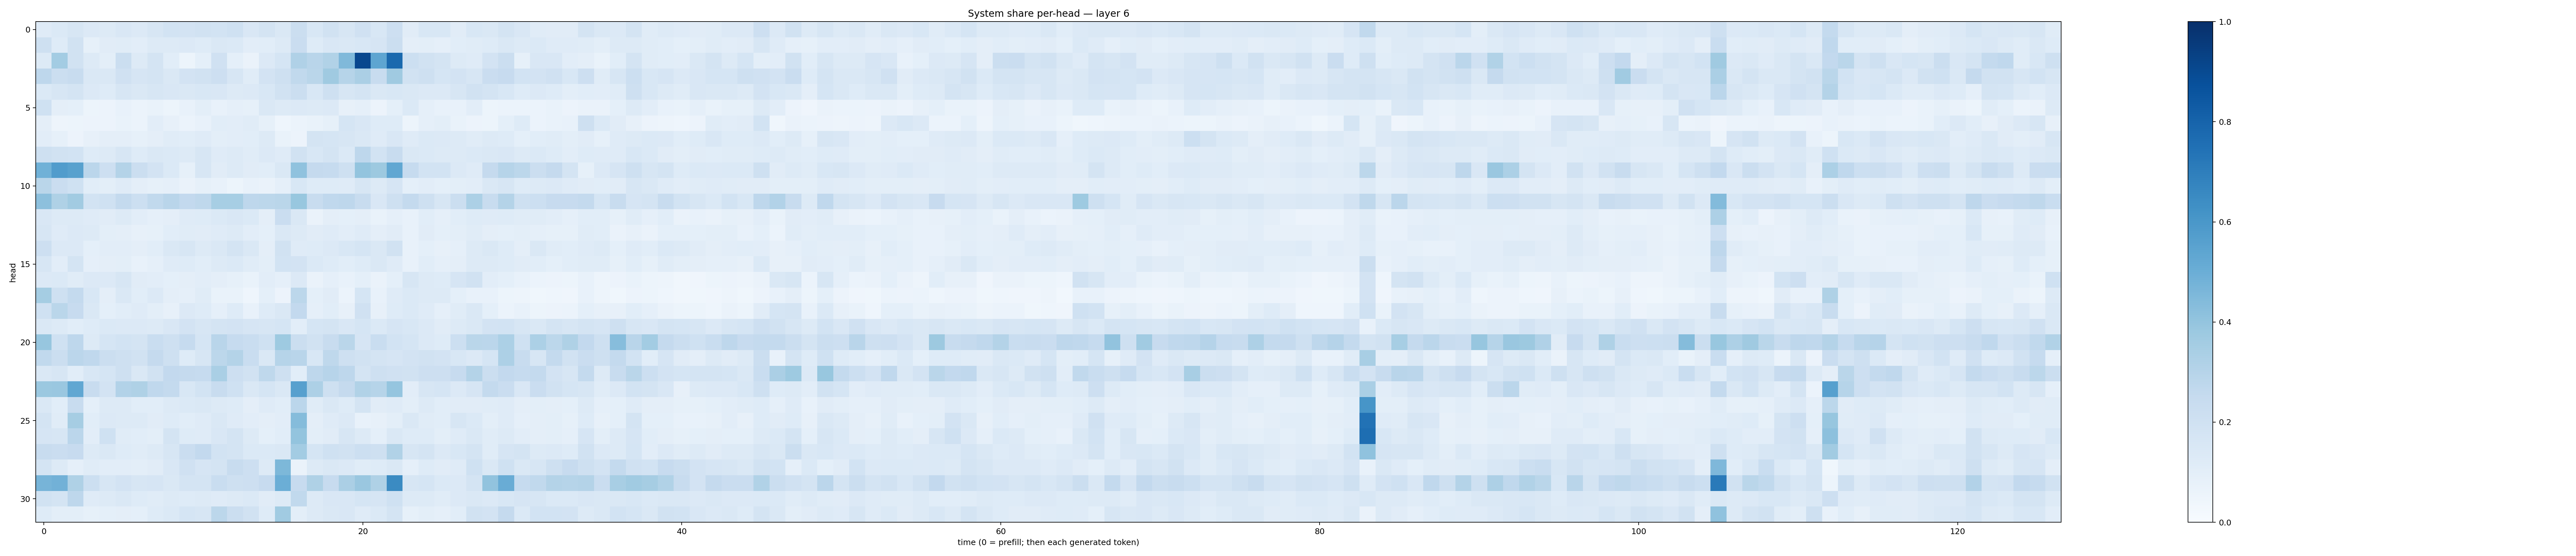

Values plotted in this chart, from the file beside it:
0.12057166, 0.13832797, 0.1566532, 0.13524999, 0.12785806, 0.15047355, 0.1339509, 0.1565922, 0.18373033, 0.18302074, 0.19331938, 0.18570516, 0.20051153, 0.15084395, 0.17716263, 0.14106967, 0.22431499, 0.15520468, 0.19205406, 0.1624316, 0.19841357, 0.1537194, 0.21466102, 0.10939788
0.2091, 0.1216, 0.1889, 0.08454, 0.1099, 0.1152, 0.1039, 0.1272, 0.1254, 0.1343, 0.1221, 0.1477, 0.1395, 0.1023, 0.1058, 0.1252, 0.2283, 0.124, 0.1504, 0.145, 0.1536, 0.1673, 0.2252, 0.0956
0.1309, 0.3583, 0.1906, 0.1261, 0.09943, 0.226, 0.1327, 0.179, 0.1068, 0.05208, 0.09026, 0.198, 0.09067, 0.06583, 0.1356, 0.1706, 0.3184, 0.2893, 0.3161, 0.4491, 0.9077, 0.5359, 0.7812, 0.2171
0.2735, 0.2224, 0.2384, 0.1452, 0.1478, 0.1977, 0.1671, 0.1758, 0.1435, 0.183, 0.1946, 0.2143, 0.1623, 0.1151, 0.1832, 0.2106, 0.265, 0.2877, 0.37, 0.2999, 0.3336, 0.2397, 0.369, 0.1943
0.138, 0.1638, 0.176, 0.136, 0.1232, 0.1618, 0.1474, 0.159, 0.1497, 0.1448, 0.1551, 0.1519, 0.1301, 0.136, 0.1542, 0.1929, 0.221, 0.1551, 0.2057, 0.1582, 0.1757, 0.1449, 0.1524, 0.1412
0.1993, 0.09475, 0.09013, 0.05438, 0.05506, 0.07247, 0.06023, 0.06726, 0.05096, 0.07729, 0.09814, 0.07336, 0.08869, 0.084, 0.1452, 0.128, 0.1341, 0.1294, 0.1341, 0.07968, 0.08708, 0.05523, 0.09281, 0.1388
0.09672, 0.04953, 0.05465, 0.05616, 0.0577, 0.0691, 0.06069, 0.1044, 0.08099, 0.06099, 0.07612, 0.1065, 0.1038, 0.1144, 0.08377, 0.04652, 0.0598, 0.0688, 0.08395, 0.1716, 0.1507, 0.1234, 0.1226, 0.05239
0.1043, 0.08406, 0.05507, 0.08128, 0.09509, 0.09525, 0.08277, 0.09566, 0.1154, 0.1071, 0.1195, 0.1006, 0.1044, 0.1085, 0.1295, 0.06716, 0.05706, 0.1733, 0.1697, 0.1625, 0.1467, 0.1192, 0.1513, 0.1181
0.2108, 0.1928, 0.1852, 0.1224, 0.1269, 0.1634, 0.1214, 0.1468, 0.1383, 0.1326, 0.1602, 0.1189, 0.1285, 0.1152, 0.136, 0.1198, 0.193, 0.1557, 0.1727, 0.1403, 0.277, 0.186, 0.24, 0.1454
0.4855, 0.5779, 0.5557, 0.2831, 0.213, 0.3079, 0.2239, 0.1798, 0.1392, 0.08489, 0.1574, 0.11, 0.1258, 0.1127, 0.1072, 0.1476, 0.4088, 0.2523, 0.2471, 0.2041, 0.4006, 0.3769, 0.5295, 0.2493
0.2865, 0.2281, 0.2011, 0.1087, 0.09906, 0.1201, 0.09526, 0.0835, 0.08783, 0.06559, 0.08592, 0.07449, 0.05199, 0.07807, 0.06606, 0.08984, 0.1541, 0.1245, 0.1243, 0.1198, 0.1628, 0.1294, 0.1675, 0.09065
0.4149, 0.3221, 0.3598, 0.1865, 0.2016, 0.2546, 0.2154, 0.265, 0.2912, 0.2617, 0.2731, 0.3453, 0.3457, 0.277, 0.2797, 0.2875, 0.3882, 0.2421, 0.2658, 0.2739, 0.2346, 0.1504, 0.204, 0.2561
0.1511, 0.128, 0.1293, 0.119, 0.112, 0.1326, 0.1028, 0.08746, 0.09733, 0.1207, 0.1229, 0.1381, 0.15, 0.1405, 0.0959, 0.2268, 0.1414, 0.06321, 0.09449, 0.0936, 0.09687, 0.06817, 0.08882, 0.07793
0.1578, 0.1197, 0.1338, 0.1281, 0.101, 0.09706, 0.08024, 0.08405, 0.1071, 0.1163, 0.1103, 0.1193, 0.131, 0.1053, 0.09337, 0.1444, 0.1259, 0.1111, 0.1192, 0.1023, 0.1179, 0.09421, 0.1124, 0.07657
0.2121, 0.134, 0.133, 0.0904, 0.1026, 0.1043, 0.09427, 0.1067, 0.1467, 0.1573, 0.1302, 0.1475, 0.1731, 0.1454, 0.09693, 0.1883, 0.1187, 0.1221, 0.1351, 0.154, 0.1701, 0.1439, 0.1889, 0.07742
0.1621, 0.1024, 0.1724, 0.08702, 0.09649, 0.09776, 0.07317, 0.08629, 0.1201, 0.1235, 0.107, 0.128, 0.1397, 0.1153, 0.101, 0.1849, 0.1803, 0.1392, 0.1217, 0.1093, 0.1233, 0.1413, 0.1182, 0.07093
0.1338, 0.1391, 0.1155, 0.1333, 0.1353, 0.1588, 0.1128, 0.1037, 0.09246, 0.09469, 0.1034, 0.09671, 0.08592, 0.06874, 0.1033, 0.08626, 0.1367, 0.06595, 0.08699, 0.07573, 0.09348, 0.0628, 0.09219, 0.1579
0.3535, 0.2043, 0.2571, 0.1541, 0.09389, 0.1431, 0.1088, 0.1344, 0.09678, 0.08875, 0.1139, 0.06672, 0.06919, 0.04486, 0.09258, 0.05792, 0.2799, 0.09172, 0.1112, 0.06062, 0.1682, 0.07245, 0.1197, 0.1405
0.2021, 0.2889, 0.2442, 0.1474, 0.09346, 0.1061, 0.1174, 0.101, 0.08092, 0.1363, 0.1232, 0.08949, 0.1239, 0.0713, 0.1248, 0.1411, 0.2611, 0.08599, 0.1076, 0.07976, 0.1991, 0.07996, 0.1222, 0.1389
0.1476, 0.125, 0.1057, 0.1216, 0.1369, 0.1348, 0.1329, 0.1276, 0.1523, 0.18, 0.1632, 0.172, 0.18, 0.1676, 0.1602, 0.1698, 0.1036, 0.168, 0.1738, 0.1512, 0.1691, 0.1394, 0.1654, 0.1538
0.3943, 0.201, 0.2772, 0.1316, 0.1707, 0.1861, 0.1771, 0.2329, 0.2033, 0.247, 0.1696, 0.291, 0.2469, 0.2335, 0.203, 0.3714, 0.2216, 0.1945, 0.2387, 0.2884, 0.1653, 0.2322, 0.1859, 0.1701
0.2629, 0.2265, 0.2848, 0.2679, 0.2221, 0.2103, 0.1921, 0.2529, 0.2065, 0.1232, 0.1621, 0.2779, 0.3049, 0.2334, 0.1423, 0.2975, 0.2926, 0.1537, 0.2728, 0.2106, 0.1952, 0.1781, 0.167, 0.1802
0.1468, 0.1619, 0.1066, 0.154, 0.1708, 0.2098, 0.1479, 0.1915, 0.2593, 0.253, 0.2468, 0.3381, 0.2148, 0.1903, 0.2706, 0.2056, 0.1086, 0.2735, 0.2962, 0.2749, 0.1768, 0.2054, 0.198, 0.1948
0.3797, 0.3857, 0.5307, 0.2383, 0.182, 0.3094, 0.3241, 0.2689, 0.2553, 0.1561, 0.1873, 0.2379, 0.2005, 0.1469, 0.1707, 0.1469, 0.5625, 0.3256, 0.2044, 0.2527, 0.3136, 0.2986, 0.395, 0.1023
0.141, 0.108, 0.2352, 0.09089, 0.131, 0.1283, 0.1069, 0.1076, 0.1279, 0.1388, 0.1416, 0.1294, 0.1237, 0.09752, 0.1189, 0.1075, 0.282, 0.1172, 0.141, 0.1234, 0.1781, 0.1097, 0.1186, 0.09938
0.1727, 0.117, 0.3499, 0.1086, 0.1351, 0.1269, 0.1255, 0.1126, 0.1223, 0.107, 0.1208, 0.1418, 0.1178, 0.1037, 0.09605, 0.1018, 0.4337, 0.09494, 0.1206, 0.1346, 0.07571, 0.08024, 0.1012, 0.1409
0.1675, 0.1574, 0.282, 0.1036, 0.2022, 0.1159, 0.1071, 0.09953, 0.1742, 0.1247, 0.1204, 0.1509, 0.1777, 0.128, 0.09326, 0.1084, 0.4002, 0.09998, 0.1095, 0.1598, 0.1266, 0.09049, 0.1456, 0.1248
0.2421, 0.2295, 0.2441, 0.1272, 0.1444, 0.1242, 0.1156, 0.1311, 0.1567, 0.2281, 0.2597, 0.1841, 0.1748, 0.1382, 0.1392, 0.1461, 0.3576, 0.1712, 0.2024, 0.1936, 0.2177, 0.2102, 0.3134, 0.1593
0.1748, 0.1263, 0.08691, 0.114, 0.1054, 0.1039, 0.1006, 0.1099, 0.1521, 0.1967, 0.1655, 0.1761, 0.2345, 0.2109, 0.1313, 0.4537, 0.06567, 0.1272, 0.1416, 0.1344, 0.1149, 0.1246, 0.1477, 0.08684
0.4698, 0.4825, 0.3225, 0.2161, 0.159, 0.1808, 0.1638, 0.1663, 0.1419, 0.1726, 0.1759, 0.2326, 0.2062, 0.2131, 0.2458, 0.4976, 0.2455, 0.3233, 0.2456, 0.3353, 0.3866, 0.3234, 0.6511, 0.1565
0.1948, 0.177, 0.2753, 0.119, 0.1276, 0.1408, 0.1227, 0.1149, 0.1268, 0.1212, 0.1299, 0.1204, 0.128, 0.1388, 0.1104, 0.1323, 0.2623, 0.1305, 0.1488, 0.1484, 0.1708, 0.1651, 0.2031, 0.1279
0.124, 0.09864, 0.09781, 0.08253, 0.09105, 0.09681, 0.09072, 0.1231, 0.1384, 0.1707, 0.1604, 0.2787, 0.2241, 0.1891, 0.1235, 0.3668, 0.0984, 0.1299, 0.1454, 0.1516, 0.1196, 0.1389, 0.1751, 0.0826
